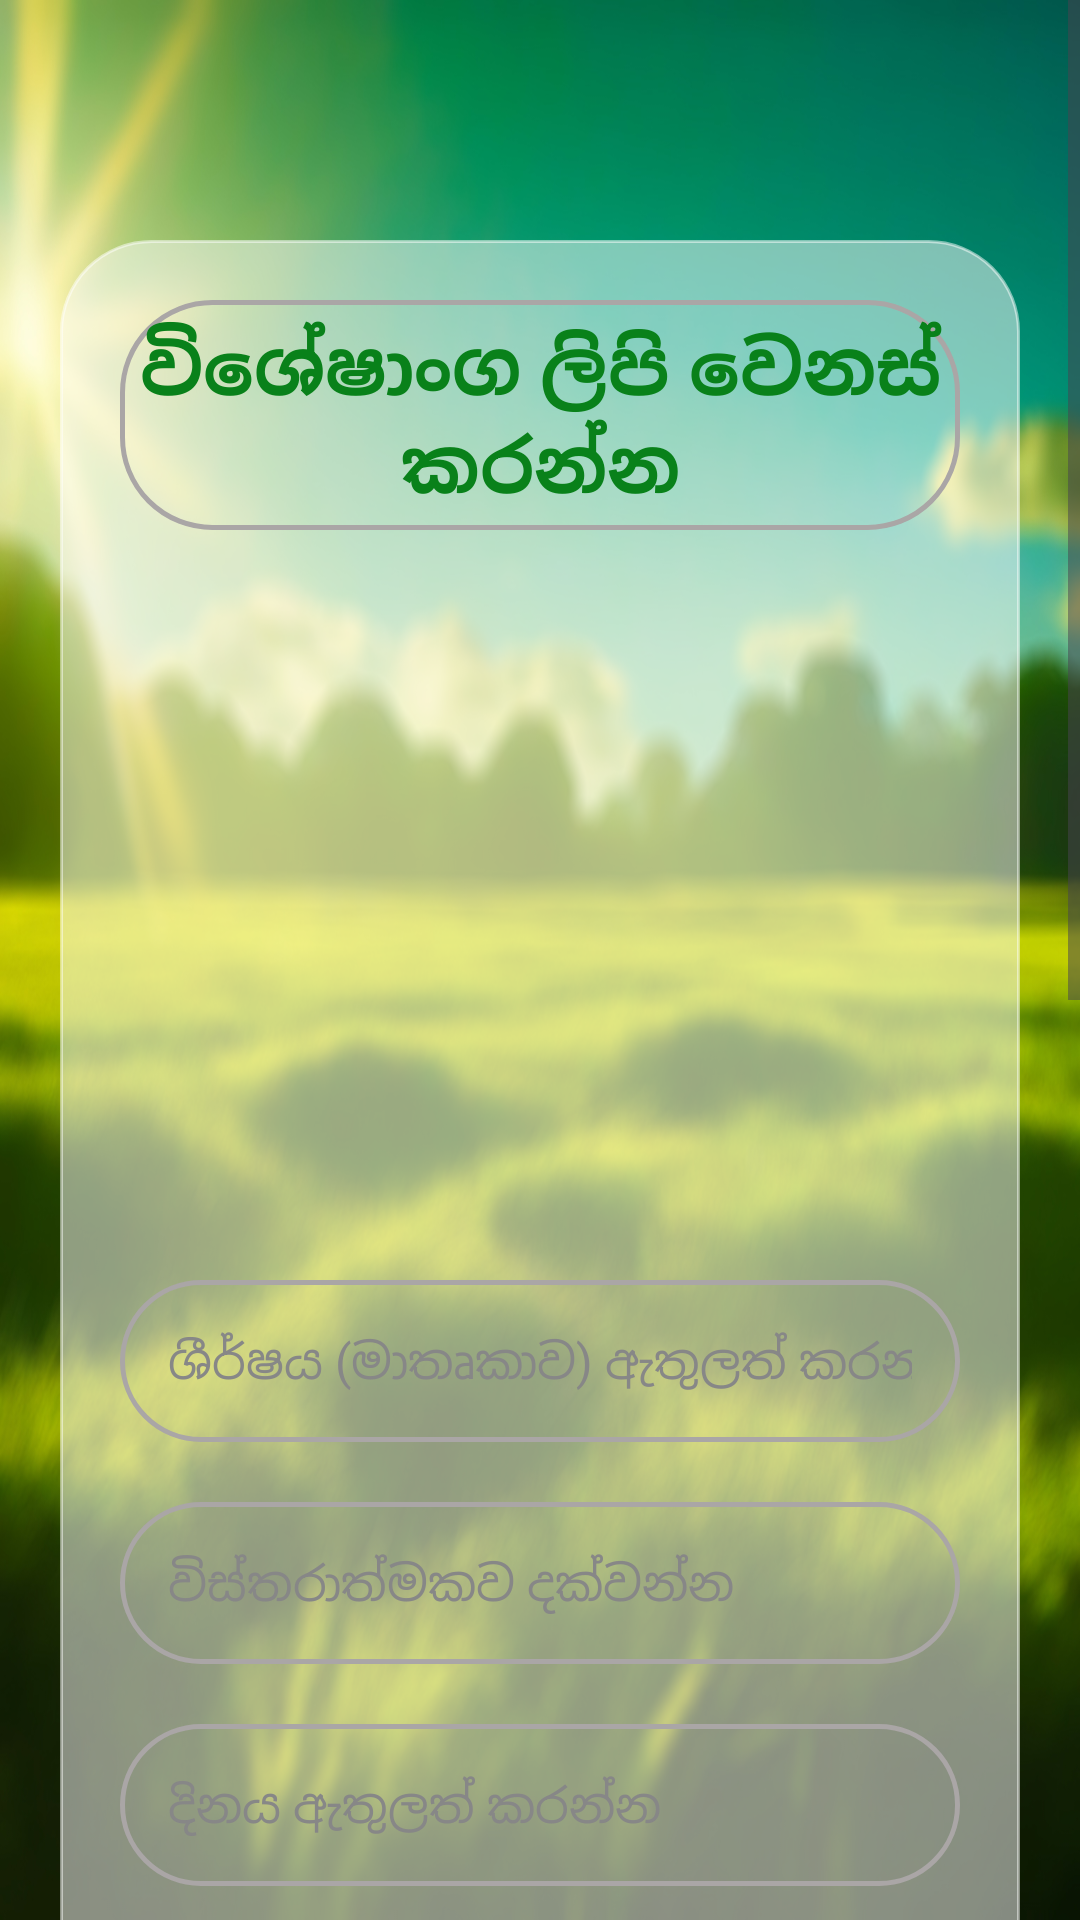

Here is an Android app screen rendered from its layout file. Give the layout XML and the strings, colors and styles it references.
<!-- AndroidManifest.xml: application theme Theme.Ayur -->
<!-- res/layout/activity_article_update.xml -->
<?xml version="1.0" encoding="utf-8"?>
<ScrollView xmlns:android="http://schemas.android.com/apk/res/android"
    xmlns:app="http://schemas.android.com/apk/res-auto"
    xmlns:tools="http://schemas.android.com/tools"
    android:id="@+id/main"
    android:background="@drawable/bg6blur"
    android:layout_width="match_parent"
    android:layout_height="match_parent"
    tools:context=".ArticleUpdateActivity">

    <FrameLayout
        android:layout_width="match_parent"
        android:layout_height="wrap_content"
        android:layout_gravity="center_horizontal"
        android:layout_marginStart="20dp"
        android:layout_marginEnd="20dp"
        android:layout_marginTop="80dp"
        android:layout_marginBottom="50dp"
        android:paddingBottom="100dp">

        <LinearLayout
            android:layout_width="match_parent"
            android:layout_height="wrap_content"
            android:orientation="vertical"
            android:layout_marginBottom="400dp"
            android:background="@drawable/cat_shape"
            android:layout_gravity="center_horizontal"
            android:padding="20dp"
            tools:ignore="UselessParent">

            <TextView
                android:layout_width="match_parent"
                android:layout_height="wrap_content"
                android:text="@string/arUpdateT"
                android:textAlignment="center"
                android:padding="5dp"
                android:layout_gravity="center"
                android:background="@drawable/user_bg"
                android:textColor="@color/green"
                android:textSize="25sp"
                android:textStyle="bold" />

            <ImageView
                android:id="@+id/articleUpdateImage"
                android:layout_width="200dp"
                android:layout_height="200dp"
                android:layout_gravity="center"
                android:layout_marginTop="30dp"
                android:scaleType="fitXY"
                android:src="@drawable/uploading"
                android:contentDescription="@string/upImg" />

            <EditText
                android:id="@+id/articleUpdateTopic"
                android:layout_width="match_parent"
                android:layout_height="wrap_content"
                android:layout_marginTop="20dp"
                android:ems="10"
                android:gravity="start|center_vertical"
                android:hint="@string/topic"
                android:inputType="text"
                android:background="@drawable/user_bg"
                android:textColorHint="@color/hintColor"
                android:padding="16dp"
                android:textColor="@color/black"
                android:textSize="16sp"
                android:autofillHints="" />


            <EditText
                android:id="@+id/articleUpdateDesc"
                android:layout_width="match_parent"
                android:layout_height="wrap_content"
                android:layout_marginTop="20dp"
                android:ems="10"
                android:background="@drawable/user_bg"
                android:textColorHint="@color/hintColor"
                android:gravity="start|center_vertical"
                android:hint="@string/desc"
                android:inputType="textMultiLine"
                android:padding="16dp"
                android:textSize="16sp"
                android:textColor="@color/black"
                android:autofillHints="" />


            <EditText
                android:id="@+id/articleUpdateDate"
                android:layout_width="match_parent"
                android:layout_height="wrap_content"
                android:ems="10"
                android:layout_marginTop="20dp"
                android:padding="16dp"
                android:background="@drawable/user_bg"
                android:textColorHint="@color/hintColor"
                android:gravity="start|center_vertical"
                android:textColor="@color/black"
                android:hint="@string/date"
                android:textSize="16sp"
                android:inputType="date"
                android:autofillHints="" />

            <Button
                android:id="@+id/saveUpdateButton"
                android:layout_width="match_parent"
                android:layout_height="60dp"
                android:elevation="8dp"
                android:layout_marginTop="20dp"
                android:backgroundTint="@color/green"
                android:text="@string/stUpdate"
                android:textSize="18sp" />
        </LinearLayout>
    </FrameLayout>

</ScrollView>
<!-- resources referenced by this layout -->
<resources>
  <color name="black">#FF000000</color>
  <color name="green">#09811A</color>
  <color name="hintColor">#878787</color>
  <!-- drawable bg6blur: jpg bitmap (drawable, 531775 bytes) -->
  <!-- drawable cat_shape (drawable) -->
  <?xml version="1.0" encoding="utf-8"?>
  <shape xmlns:android="http://schemas.android.com/apk/res/android"
      android:shape="rectangle">
  
      <corners android:radius="30dp"/>
      <stroke android:width="1dp" android:color="@color/white_low"/>
      <solid android:color="@color/white_low" />
  
  </shape>
  <!-- drawable user_bg (drawable) -->
  <?xml version="1.0" encoding="utf-8"?>
  <shape xmlns:android="http://schemas.android.com/apk/res/android">
  
      <corners android:radius="30dp"/>
      <stroke android:color="#AAA6A6" android:width="1.5dp"/>
  
  </shape>
  <string name="arUpdateT">විශේෂාංග ලිපි වෙනස් කරන්න</string>
  <string name="date">දිනය ඇතුලත් කරන්න</string>
  <string name="desc">විස්තරාත්මකව දක්වන්න</string>
  <string name="stUpdate">Update</string>
  <string name="topic">ශීර්ෂය (මාතෘකාව) ඇතුලත් කරන්න</string>
  <string name="upImg">Upload Image</string>
  <style name="Theme.Ayur" parent="Base.Theme.Ayur" />
  <color name="white_low">#80FFFFFF</color>
  <style name="Base.Theme.Ayur" parent="Theme.Material3.DayNight.NoActionBar">
          <item name="android:windowContentTransitions">true</item>
          
          <item name="colorPrimary">@color/white</item>
  
  
  
  
      </style>
  <color name="white">#FFFFFFFF</color>
</resources>
